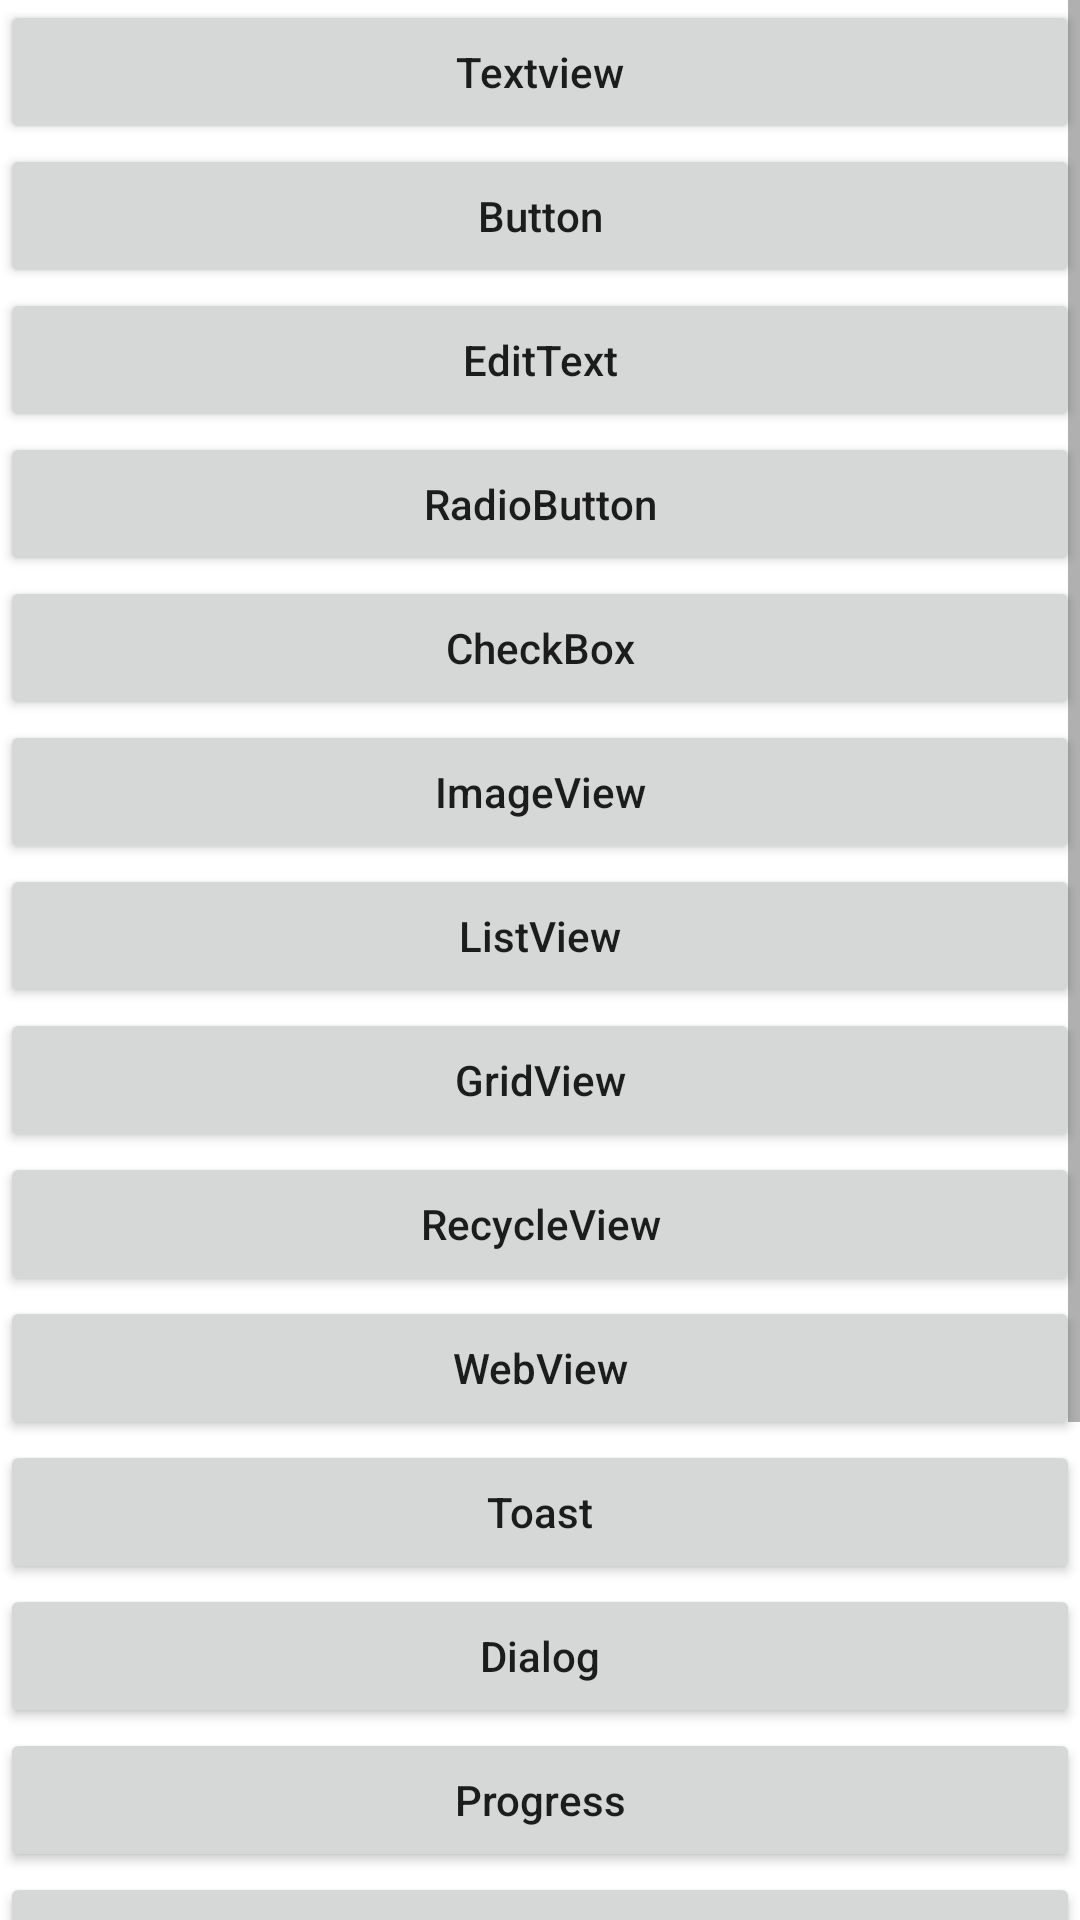

Android layout source for this screen:
<!-- AndroidManifest.xml: application theme Theme.HelloWord -->
<!-- res/layout/activity_ui.xml -->
<?xml version="1.0" encoding="utf-8"?>
<ScrollView xmlns:android="http://schemas.android.com/apk/res/android"
    android:layout_width="match_parent"
    android:layout_height="match_parent"
    android:orientation="vertical">

    <LinearLayout
        android:layout_width="match_parent"
        android:layout_height="match_parent"
        android:orientation="vertical">

        <Button
            android:id="@+id/btn_textview"
            android:layout_width="match_parent"
            android:layout_height="wrap_content"
            android:text="Textview"
            android:textAllCaps="false" />

        <Button
            android:id="@+id/btn_button"
            android:layout_width="match_parent"
            android:layout_height="wrap_content"
            android:text="Button"
            android:textAllCaps="false" />

        <Button
            android:id="@+id/btn_edittext"
            android:layout_width="match_parent"
            android:layout_height="wrap_content"
            android:text="EditText"
            android:textAllCaps="false" />

        <Button
            android:id="@+id/btn_radiobutton"
            android:layout_width="match_parent"
            android:layout_height="wrap_content"
            android:text="RadioButton"
            android:textAllCaps="false" />

        <Button
            android:id="@+id/btn_checkbox"
            android:layout_width="match_parent"
            android:layout_height="wrap_content"
            android:text="CheckBox"
            android:textAllCaps="false" />

        <Button
            android:id="@+id/btn_imageview"
            android:layout_width="match_parent"
            android:layout_height="wrap_content"
            android:text="ImageView"
            android:textAllCaps="false" />

        <Button
            android:id="@+id/btn_listview"
            android:layout_width="match_parent"
            android:layout_height="wrap_content"
            android:text="ListView"
            android:textAllCaps="false" />

        <Button
            android:id="@+id/btn_gridview"
            android:layout_width="match_parent"
            android:layout_height="wrap_content"
            android:text="GridView"
            android:textAllCaps="false" />

        <Button
            android:id="@+id/btn_recycleview"
            android:layout_width="match_parent"
            android:layout_height="wrap_content"
            android:text="RecycleView"
            android:textAllCaps="false" />

        <Button
            android:id="@+id/btn_webview"
            android:layout_width="match_parent"
            android:layout_height="wrap_content"
            android:text="WebView"
            android:textAllCaps="false" />

        <Button
            android:id="@+id/btn_toast"
            android:layout_width="match_parent"
            android:layout_height="wrap_content"
            android:text="Toast"
            android:textAllCaps="false" />

        <Button
            android:id="@+id/btn_dialog"
            android:layout_width="match_parent"
            android:layout_height="wrap_content"
            android:text="Dialog"
            android:textAllCaps="false" />

        <Button
            android:id="@+id/btn_progress"
            android:layout_width="match_parent"
            android:layout_height="wrap_content"
            android:text="Progress"
            android:textAllCaps="false" />

        <Button
            android:id="@+id/btn_customdialog"
            android:layout_width="match_parent"
            android:layout_height="wrap_content"
            android:text="CustomDialog"
            android:textAllCaps="false" />

        <Button
            android:id="@+id/btn_popupwindow"
            android:layout_width="match_parent"
            android:layout_height="wrap_content"
            android:text="PopupWindow"
            android:textAllCaps="false" />

        <Button
            android:id="@+id/btn_lifecycle"
            android:layout_width="match_parent"
            android:layout_height="wrap_content"
            android:text="LifeCycle"
            android:textAllCaps="false" />

        <Button
            android:id="@+id/btn_jump"
            android:layout_width="match_parent"
            android:layout_height="wrap_content"
            android:text="Jump"
            android:textAllCaps="false" />
        <Button
            android:id="@+id/btn_fragment"
            android:layout_width="match_parent"
            android:layout_height="wrap_content"
            android:text="Fragment"
            android:textAllCaps="false" />

    </LinearLayout>
</ScrollView>
<!-- resources referenced by this layout -->
<resources>
  <style name="Theme.HelloWord" parent="Theme.MaterialComponents.DayNight.DarkActionBar">
          
          <item name="colorPrimary">@color/purple_500</item>
          <item name="colorPrimaryVariant">@color/purple_700</item>
          <item name="colorOnPrimary">@color/white</item>
          
          <item name="colorSecondary">@color/teal_200</item>
          <item name="colorSecondaryVariant">@color/teal_700</item>
          <item name="colorOnSecondary">@color/black</item>
          
          <item name="android:statusBarColor" tools:targetApi="l">?attr/colorPrimaryVariant</item>
          
      </style>
  <color name="purple_500">#FF6200EE</color>
  <color name="purple_700">#FF3700B3</color>
  <color name="white">#FFFFFFFF</color>
  <color name="teal_200">#FF03DAC5</color>
  <color name="teal_700">#FF018786</color>
  <color name="black">#FF000000</color>
</resources>
